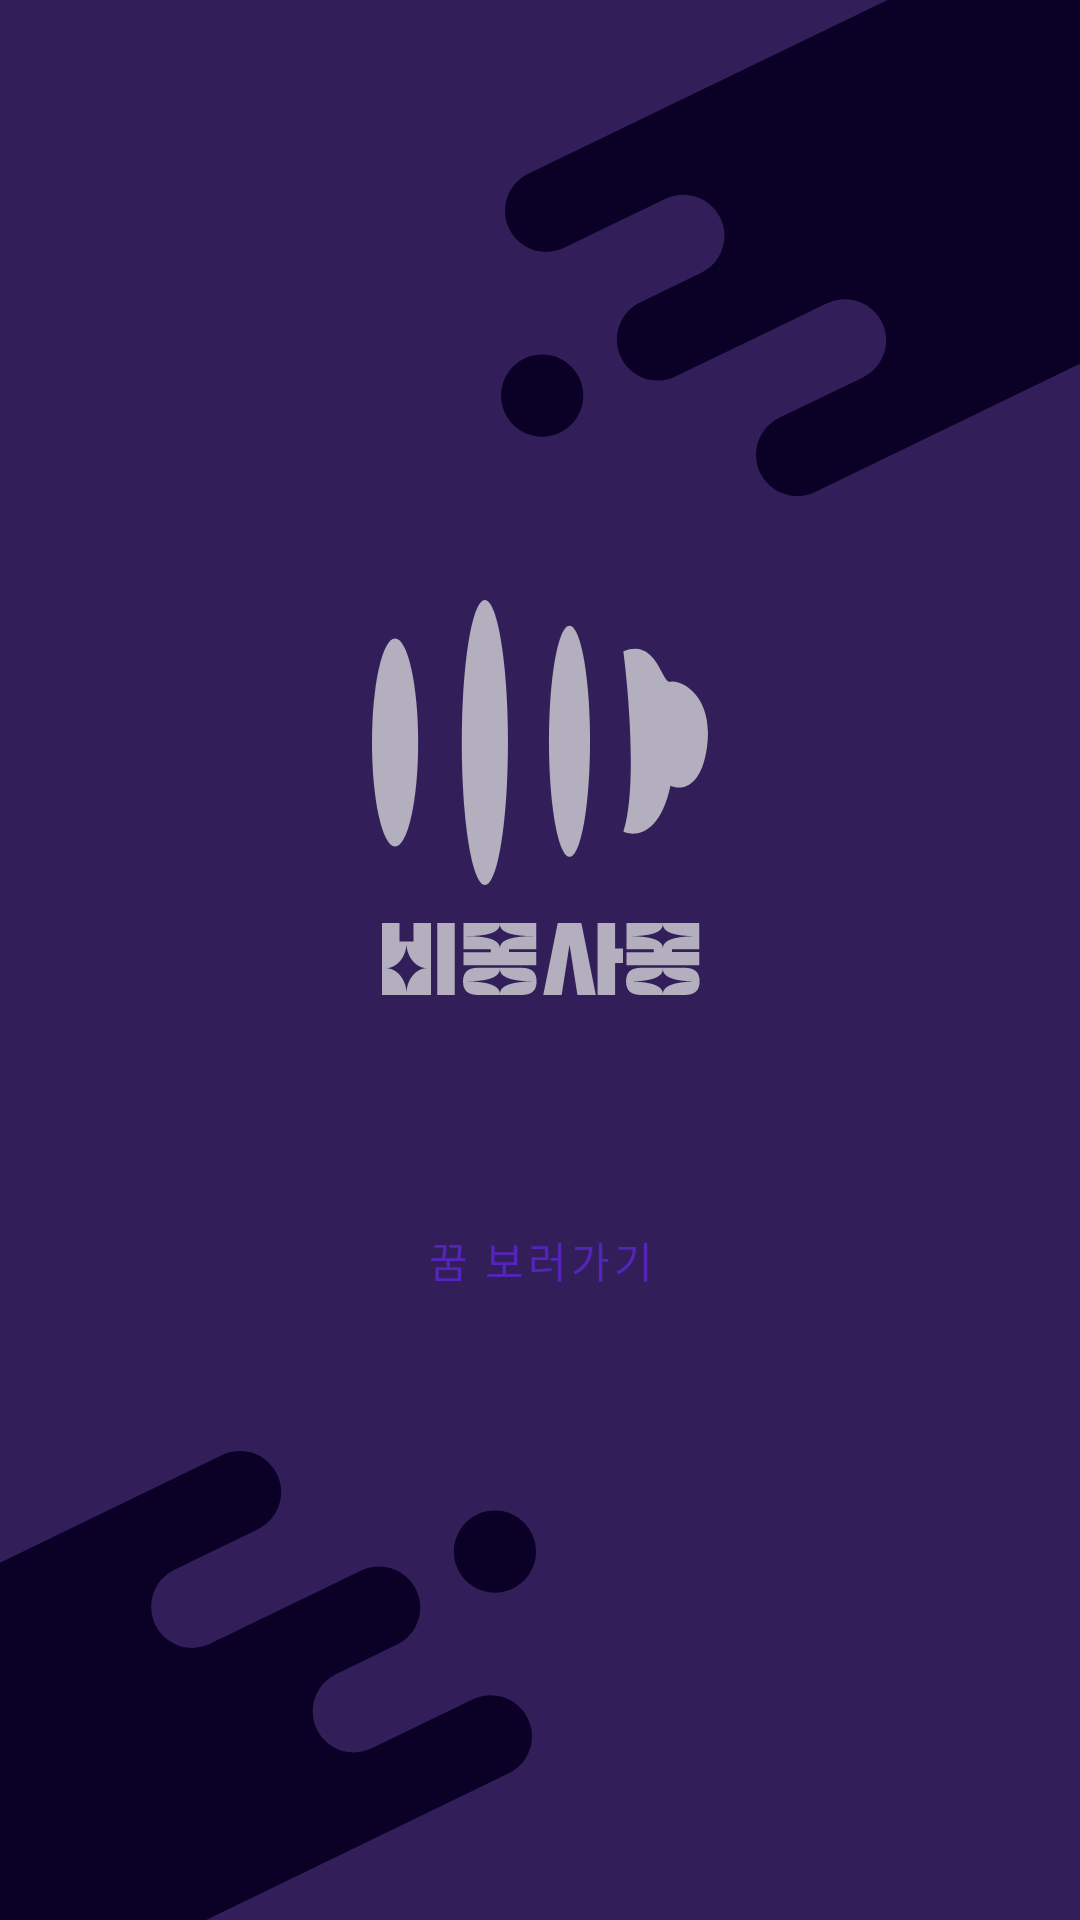

Reconstruct the res/layout file that produces this screen, plus the resources it refers to.
<!-- AndroidManifest.xml: application theme Theme.BMongSaMong_Project -->
<!-- res/layout/activity_main.xml -->
<?xml version="1.0" encoding="utf-8"?>
<androidx.constraintlayout.widget.ConstraintLayout xmlns:android="http://schemas.android.com/apk/res/android"
    xmlns:app="http://schemas.android.com/apk/res-auto"
    xmlns:tools="http://schemas.android.com/tools"
    android:layout_width="match_parent"
    android:layout_height="match_parent"
    android:background="#321F5A"
    tools:context=".MainActivity">
    <FrameLayout
        xmlns:android="http://schemas.android.com/apk/res/android"
        android:layout_width="match_parent"
        android:layout_height="match_parent">

        <ImageView
            android:id="@+id/logoImage"
            android:layout_width="wrap_content"
            android:layout_height="wrap_content"
            android:src="@drawable/main_logo"
            android:layout_marginTop="200dp"
            android:layout_gravity="top|center_horizontal" />


        <ImageView
            android:id="@+id/bottomImage"
            android:layout_width="wrap_content"
            android:layout_height="wrap_content"
            android:src="@drawable/background_bottom"
            android:layout_gravity="bottom|start" />

        <Button
            android:id="@+id/goToLogin"
            android:layout_width="wrap_content"
            android:layout_height="wrap_content"
            android:text="꿈 보러가기"
            style="@style/Widget.MaterialComponents.Button.OutlinedButton"
            android:backgroundTint="#DEDEDE"
            android:textColor="#5424BB"
            android:layout_gravity="center"
            android:layout_marginTop="100dp"
            app:layout_constraintTop_toBottomOf="@+id/logoImage" />



        <ImageView
            android:id="@+id/topImage"
            android:layout_width="wrap_content"
            android:layout_height="wrap_content"
            android:src="@drawable/background_top"
            android:layout_gravity="top|end" />

        

    </FrameLayout>

</androidx.constraintlayout.widget.ConstraintLayout>
<!-- resources referenced by this layout -->
<resources>
  <!-- drawable background_bottom (drawable) -->
  <?xml version="1.0" encoding="utf-8"?>
  <vector xmlns:android="http://schemas.android.com/apk/res/android"
      android:width="178.78dp"
      android:height="156.17dp"
      android:viewportWidth="178.78"
      android:viewportHeight="156.17">
  
      <path
          android:fillColor="#0b0127"
          android:pathData="M 165.07 19.78 C 172.636301073 19.78 178.77 25.9136989273 178.77 33.48 C 178.77 41.0463010727 172.636301073 47.18 165.07 47.18 C 157.503698927 47.18 151.37 41.0463010727 151.37 33.48 C 151.37 25.9136989273 157.503698927 19.78 165.07 19.78 Z" />
      <path
          android:fillColor="#0b0127"
          android:pathData="M176.06,89.04c-3.29-6.81-11.49-9.66-18.3-6.37l-33.79,16.34c-6.81,3.29-15.01,0.44-18.3-6.37-3.29-6.81-0.44-15.01,6.37-18.3l20.92-10.12h0c6.43-3.47,9.05-11.41,5.84-18.04s-11.06-9.51-17.76-6.62h0s-50.95,24.63-50.95,24.63c-6.81,3.29-15.01,0.44-18.3-6.37-3.29-6.81-0.44-15.01,6.37-18.3l27.89-13.49c6.81-3.29,9.66-11.49,6.37-18.3S80.91-1.92,74.1,1.37L0,37.21v118.96H68.74l100.96-48.83c6.81-3.29,9.66-11.49,6.37-18.3Z" />
  </vector>
  <!-- drawable background_top (drawable) -->
  <?xml version="1.0" encoding="utf-8"?>
  <vector xmlns:android="http://schemas.android.com/apk/res/android"
      android:width="192.93dp"
      android:height="165.25dp"
      android:viewportWidth="192.93"
      android:viewportHeight="165.25">
  
      <path
          android:fillColor="#0b0127"
          android:pathData="M 13.71 118.07 C 21.2763010727 118.07 27.41 124.203698927 27.41 131.77 C 27.41 139.336301073 21.2763010727 145.47 13.71 145.47 C 6.14369892732 145.47 0.01 139.336301073 0.01 131.77 C 0.01 124.203698927 6.14369892732 118.07 13.71 118.07 Z" />
      <path
          android:fillColor="#0b0127"
          android:pathData="M2.71,76.21c3.29,6.81,11.49,9.66,18.3,6.37l33.79-16.34c6.81-3.29,15.01-0.44,18.3,6.37,3.29,6.81,0.44,15.01-6.37,18.3l-20.92,10.12h0c-6.43,3.47-9.05,11.41-5.84,18.04,3.21,6.63,11.06,9.51,17.76,6.62h0s50.95-24.63,50.95-24.63c6.81-3.29,15.01-0.44,18.3,6.37,3.29,6.81,0.44,15.01-6.37,18.3l-27.89,13.49c-6.81,3.29-9.66,11.49-6.37,18.3,3.29,6.81,11.49,9.66,18.3,6.37l88.25-42.68V0h-64.11L9.08,57.91c-6.81,3.29-9.66,11.49-6.37,18.3Z" />
  </vector>
  <!-- drawable main_logo: vector/xml drawable (drawable, 2994 chars, omitted) -->
  <style name="Theme.BMongSaMong_Project" parent="Theme.MaterialComponents.DayNight.NoActionBar"> 
          
          <item name="colorPrimary">@color/purple_bmsm_actionBar</item>
          <item name="colorPrimaryVariant">@color/purple_700</item>
          <item name="colorOnPrimary">@color/white</item>
          
          <item name="colorSecondary">@color/teal_200</item>
          <item name="colorSecondaryVariant">@color/teal_700</item>
          <item name="colorOnSecondary">@color/black</item>
          
          <item name="android:statusBarColor">?attr/colorPrimaryVariant</item>
          
      </style>
  <color name="purple_bmsm_actionBar">#321F5A</color>
  <color name="purple_700">#FF3700B3</color>
  <color name="white">#FFFFFFFF</color>
  <color name="teal_200">#FF03DAC5</color>
  <color name="teal_700">#FF018786</color>
  <color name="black">#FF000000</color>
</resources>
